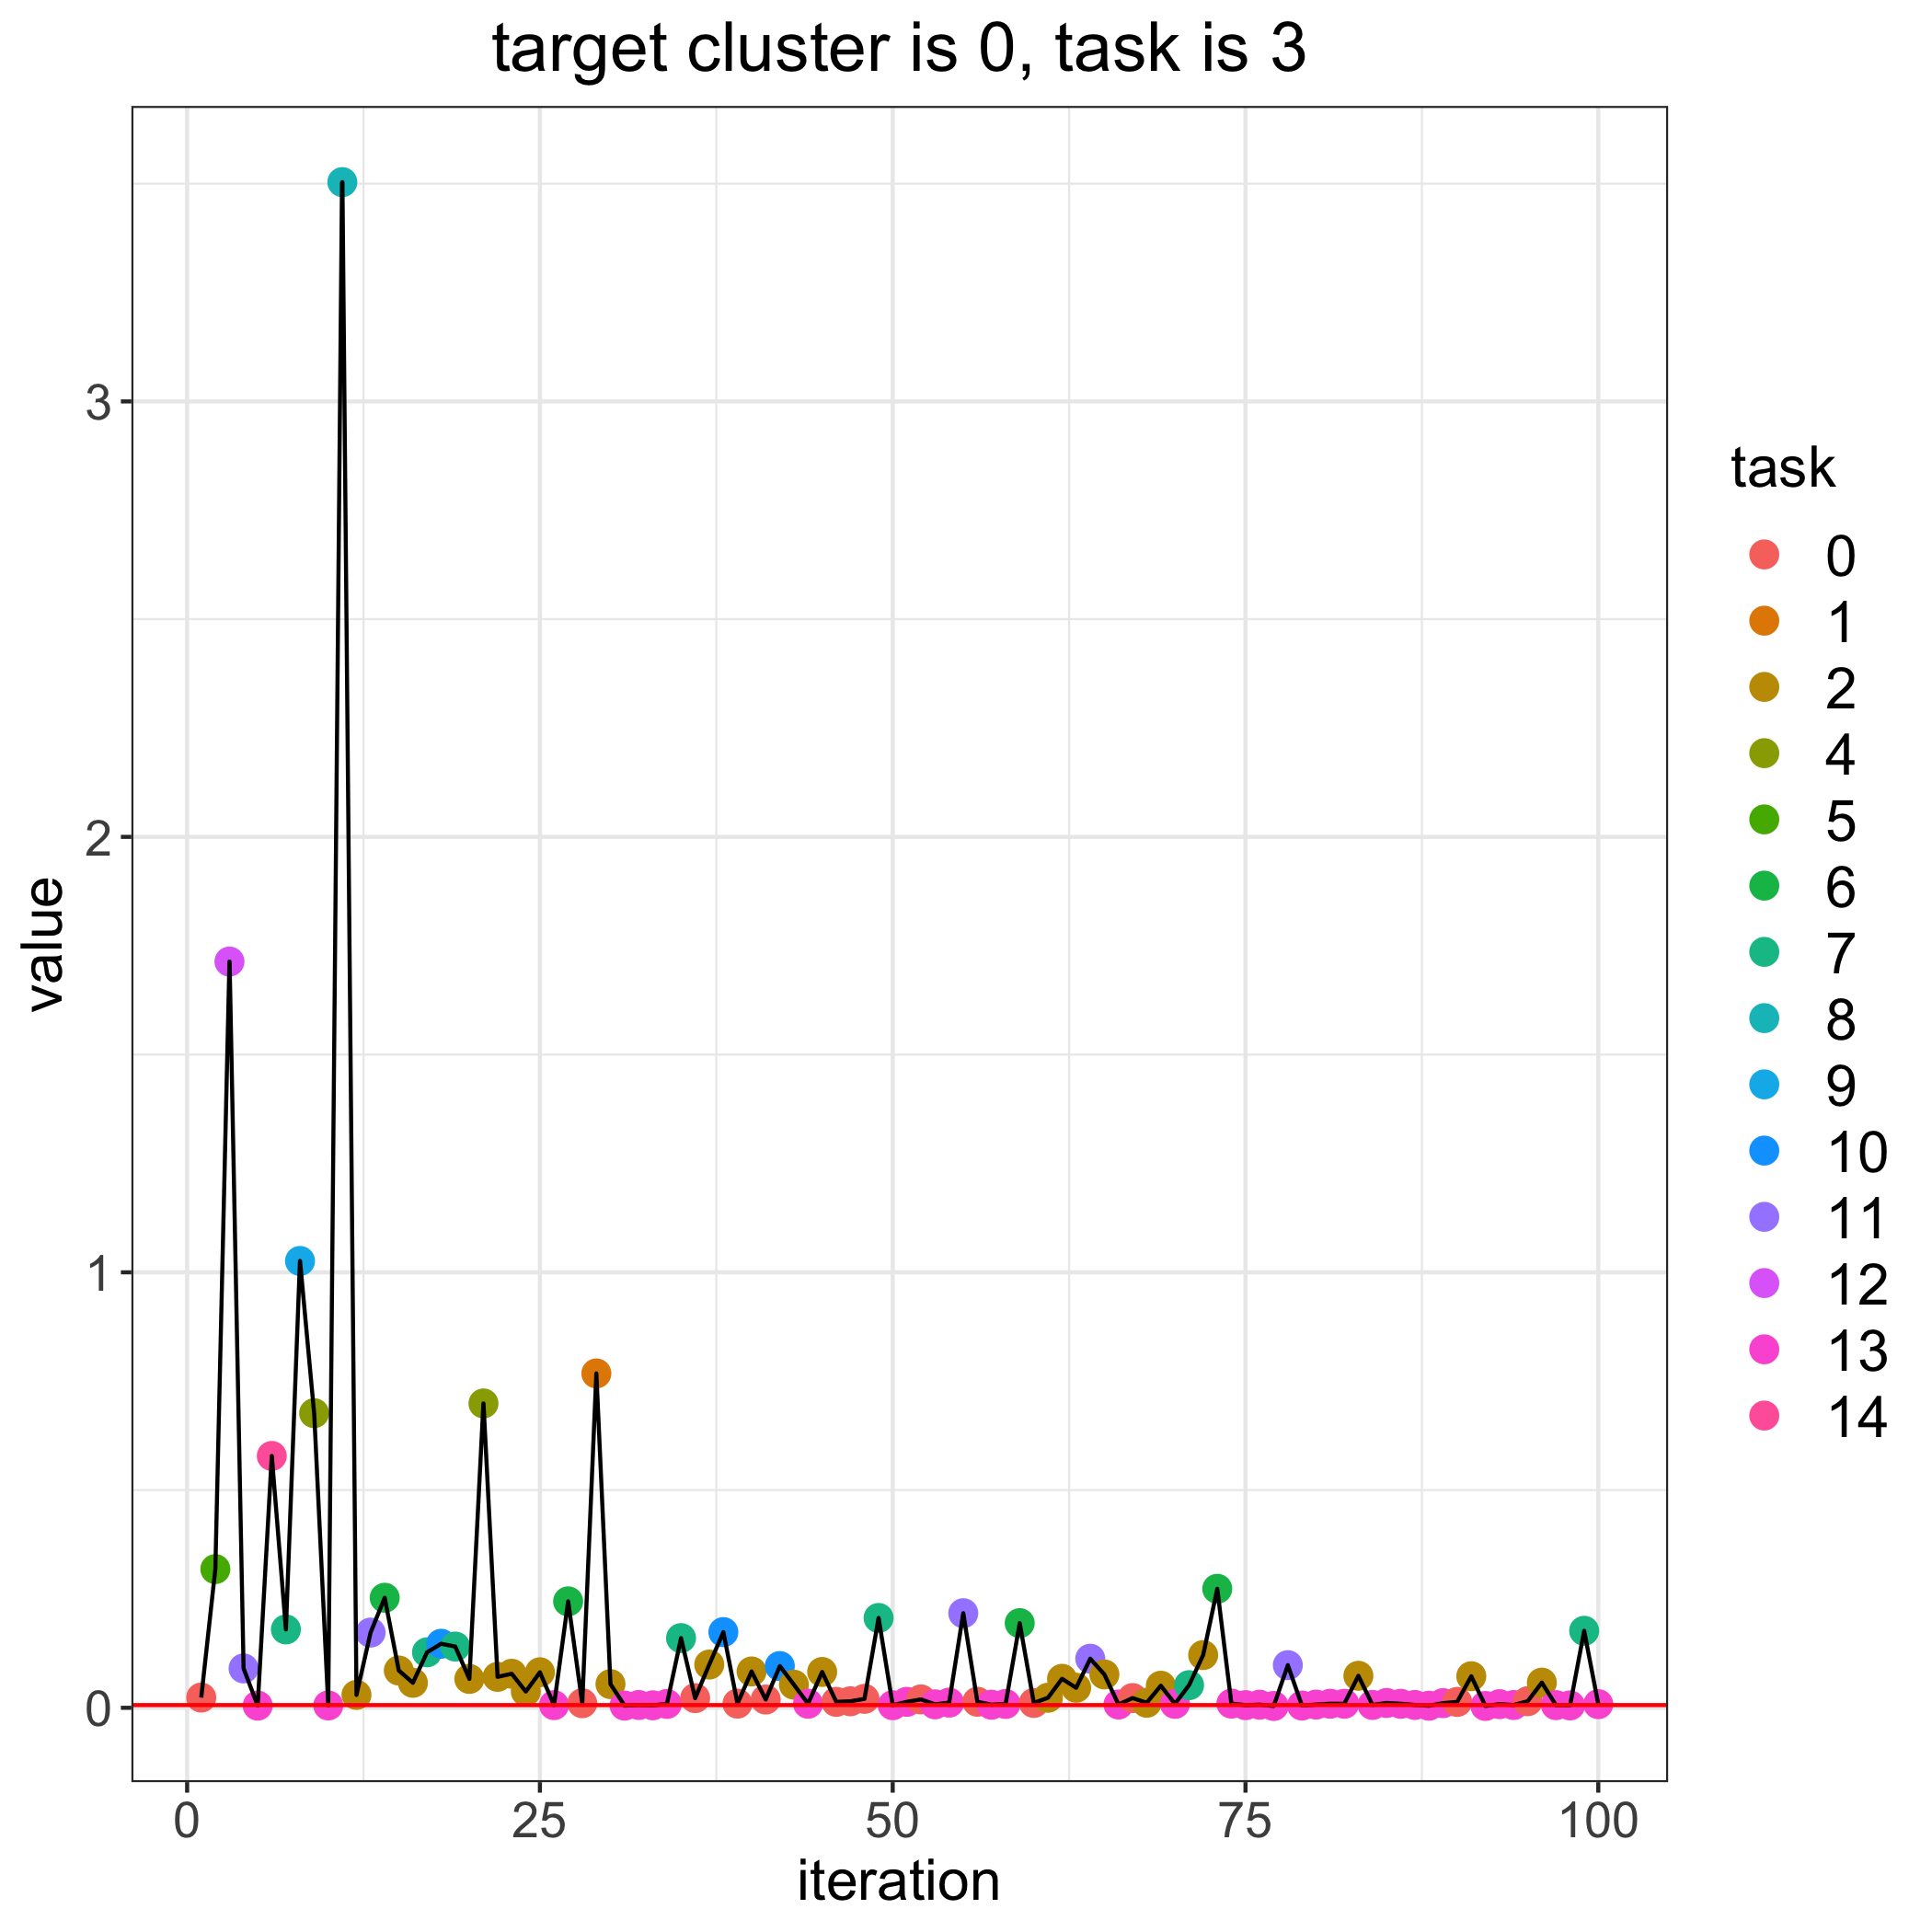

The file beside this chart, header and first rows:
, losses, bandit_selects
0, 0.00622, 
1, 0.02348, 0.0
2, 0.3185, 5.0
3, 1.714, 12.0
4, 0.09046, 11.0
5, 0.00501, 13.0
6, 0.5784, 14.0
7, 0.18, 7.0
8, 1.026, 9.0
9, 0.6766, 4.0
10, 0.005388, 13.0
11, 3.504, 8.0
12, 0.02964, 2.0
13, 0.1727, 11.0
14, 0.2527, 6.0
15, 0.08561, 2.0
16, 0.05741, 2.0
17, 0.1274, 7.0
18, 0.147, 10.0
19, 0.1407, 7.0
20, 0.06631, 2.0
21, 0.6989, 4.0
22, 0.07106, 2.0
23, 0.07818, 2.0
24, 0.03735, 2.0
25, 0.08154, 2.0
26, 0.006142, 13.0
27, 0.2444, 6.0
28, 0.0105, 0.0
29, 0.7678, 1.0
30, 0.05442, 2.0
31, 0.005036, 13.0
32, 0.006398, 13.0
33, 0.005694, 13.0
34, 0.008917, 13.0
35, 0.1601, 7.0
36, 0.02218, 0.0
37, 0.09928, 2.0
38, 0.1739, 10.0
39, 0.009634, 0.0
40, 0.08348, 2.0
41, 0.01896, 0.0
42, 0.09585, 10.0
43, 0.05305, 2.0
44, 0.009386, 13.0
45, 0.08229, 2.0
46, 0.01363, 0.0
47, 0.01497, 0.0
48, 0.02053, 0.0
49, 0.2063, 7.0
50, 0.005927, 13.0
51, 0.01368, 13.0
52, 0.01928, 0.0
53, 0.007942, 13.0
54, 0.0119, 13.0
55, 0.2172, 11.0
56, 0.0139, 0.0
57, 0.007084, 13.0
58, 0.008853, 13.0
59, 0.1944, 6.0
... 41 more rows
